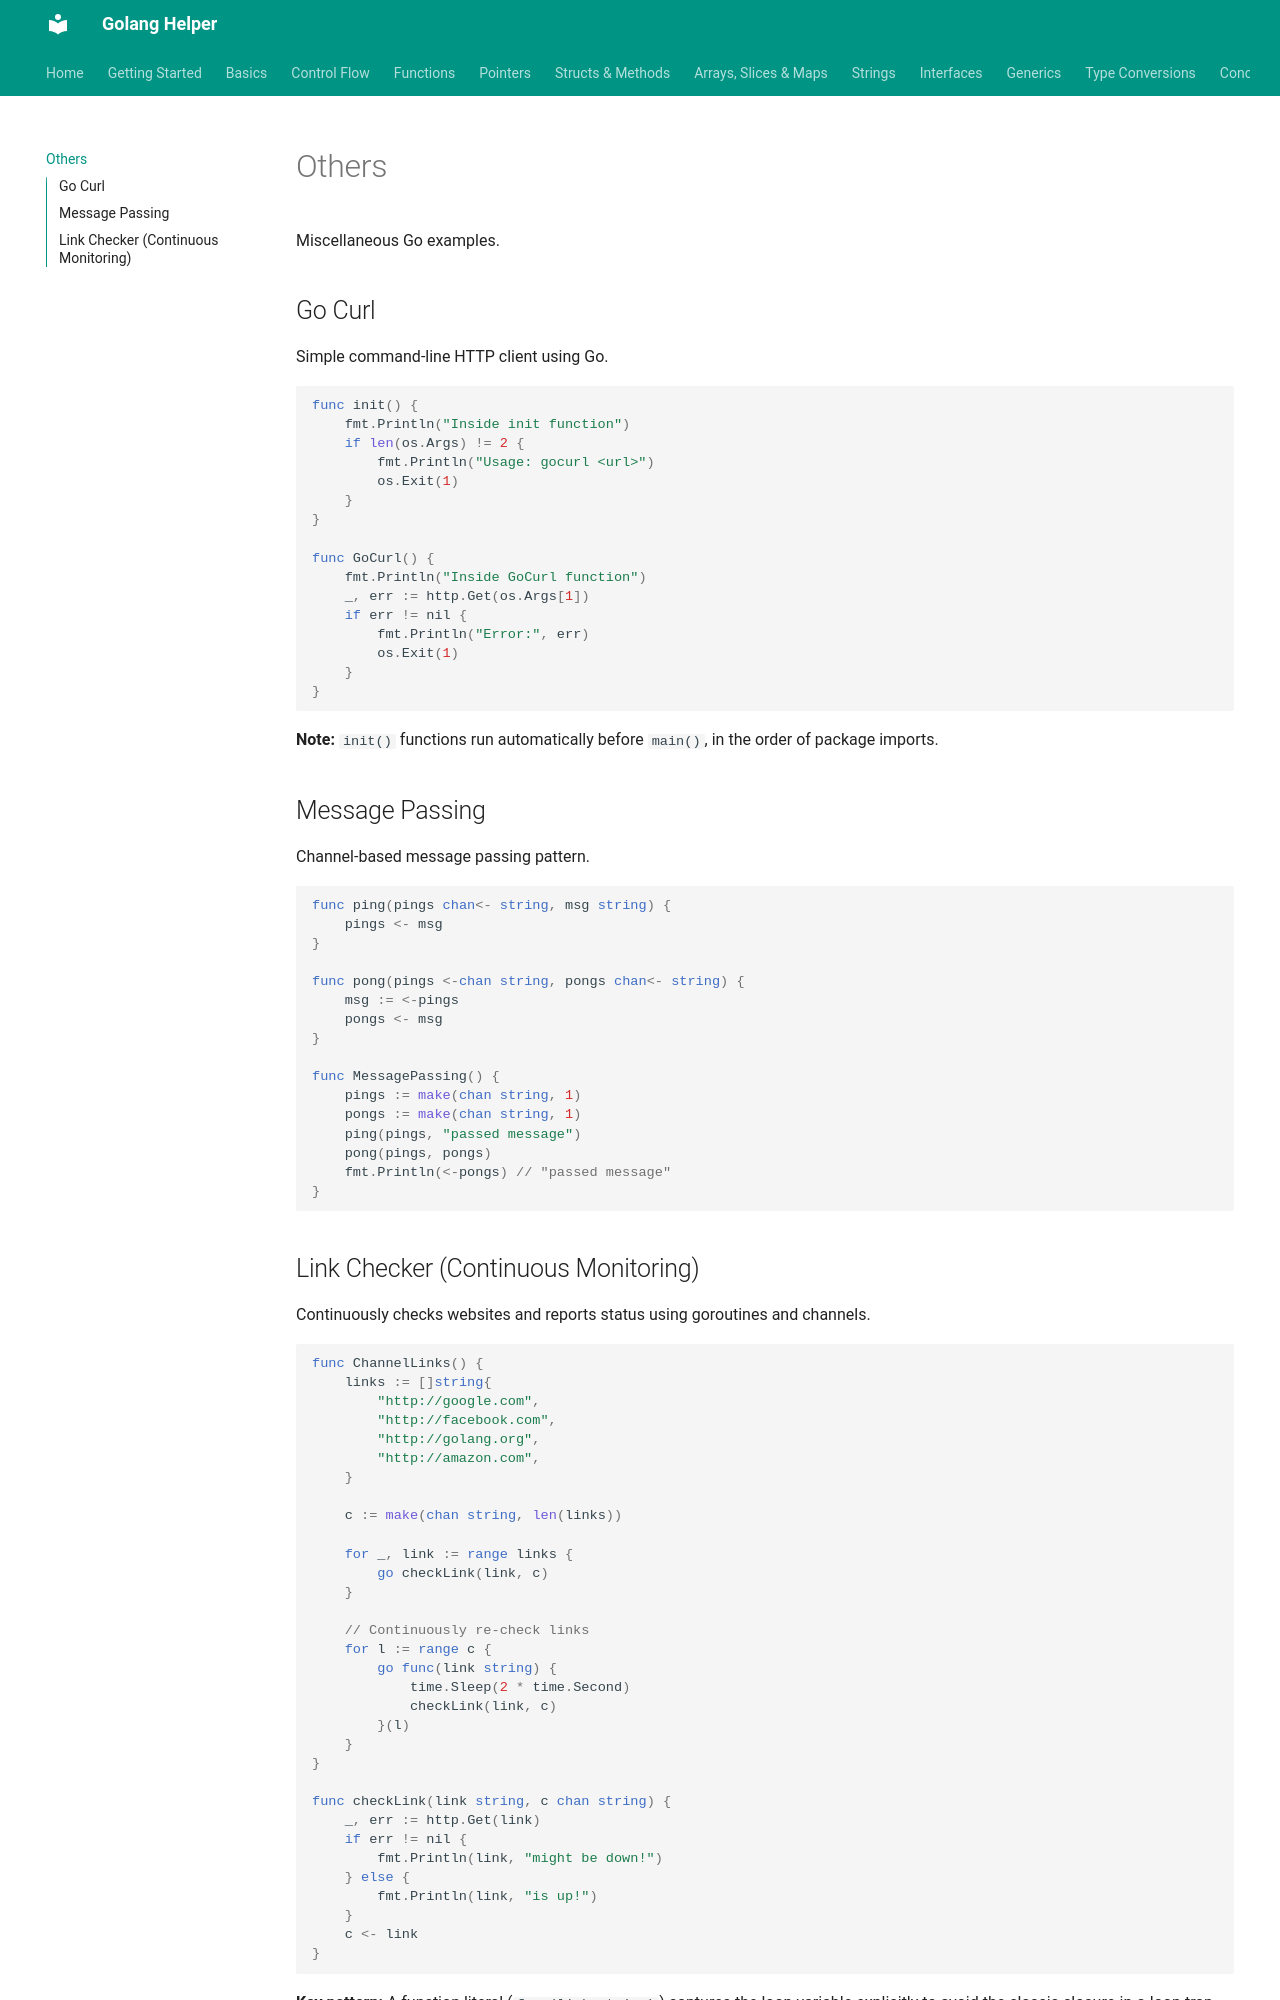

repository: abhishekghoshh/golang-helper · page: others/index.html · generator: mkdocs

# Others

Miscellaneous Go examples.

## Go Curl

Simple command-line HTTP client using Go.

```go
func init() {
    fmt.Println("Inside init function")
    if len(os.Args) != 2 {
        fmt.Println("Usage: gocurl <url>")
        os.Exit(1)
    }
}

func GoCurl() {
    fmt.Println("Inside GoCurl function")
    _, err := http.Get(os.Args[1])
    if err != nil {
        fmt.Println("Error:", err)
        os.Exit(1)
    }
}
```

**Note:** `init()` functions run automatically before `main()`, in the order of package imports.

## Message Passing

Channel-based message passing pattern.

```go
func ping(pings chan<- string, msg string) {
    pings <- msg
}

func pong(pings <-chan string, pongs chan<- string) {
    msg := <-pings
    pongs <- msg
}

func MessagePassing() {
    pings := make(chan string, 1)
    pongs := make(chan string, 1)
    ping(pings, "passed message")
    pong(pings, pongs)
    fmt.Println(<-pongs) // "passed message"
}
```
